Photos from the image-classification dataset "original_png" in the GitHub repository shakir-darbar/shakir. Its 4 classes are: bronchiectasis, healthy, pneumonia, URTI.

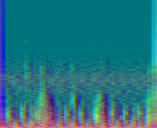
Label: healthy

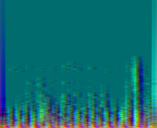
Label: healthy

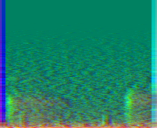
Label: pneumonia

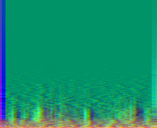
Label: pneumonia

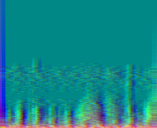
Label: URTI

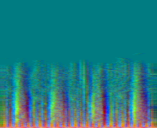
Label: URTI
